Run: headless pygame with SDL's dummy video driver; simulated clock (each Clock.tick advances the game by its frame time, no real sleeping); random seed 0; keys injected as events and as key.get_pressed() state; no mouse input.
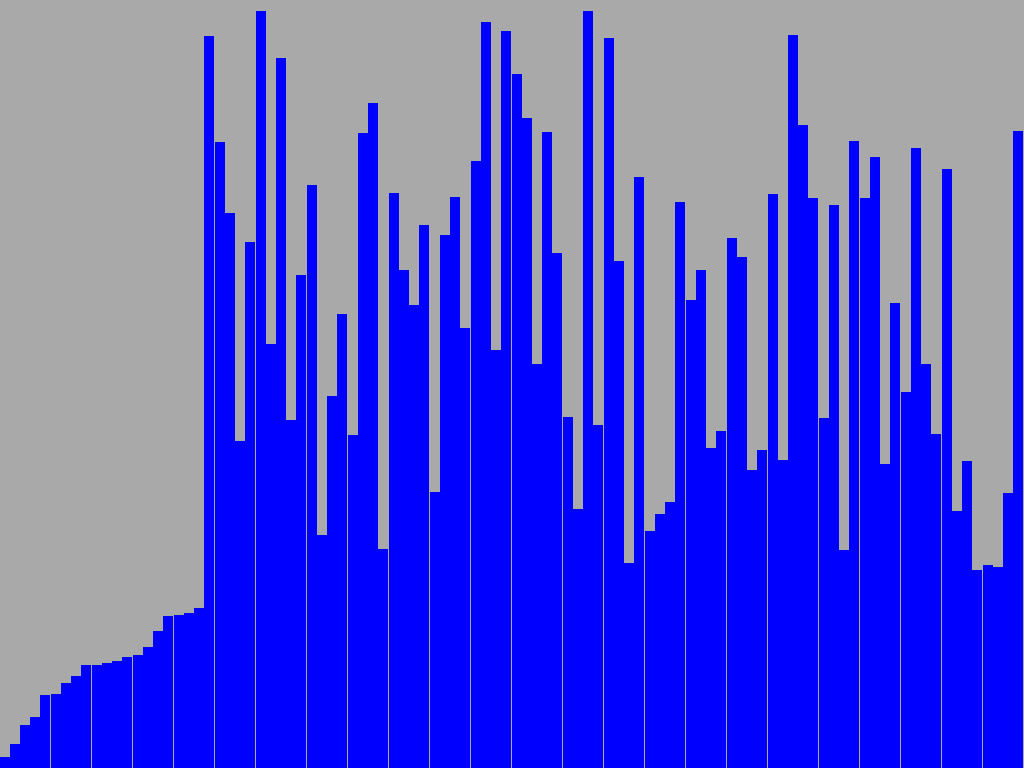
Frame 1 of 4 · flips 1–60 · no input
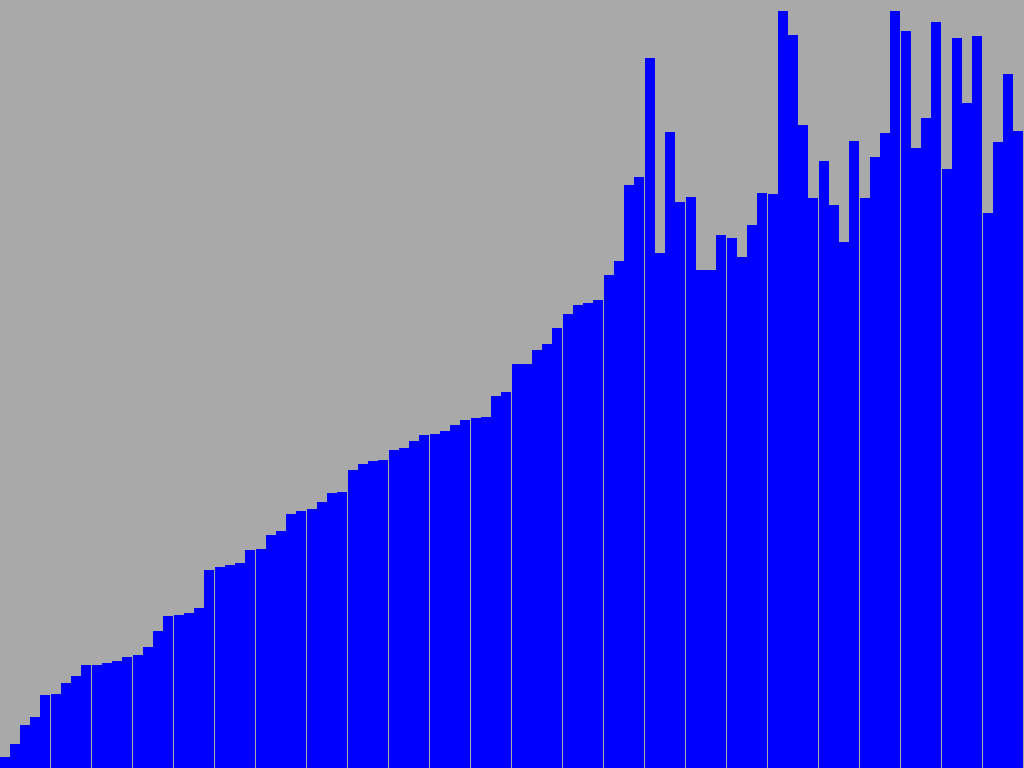
Frame 2 of 4 · flips 61–180 · tapped SPACE, RETURN · held RIGHT (→), D
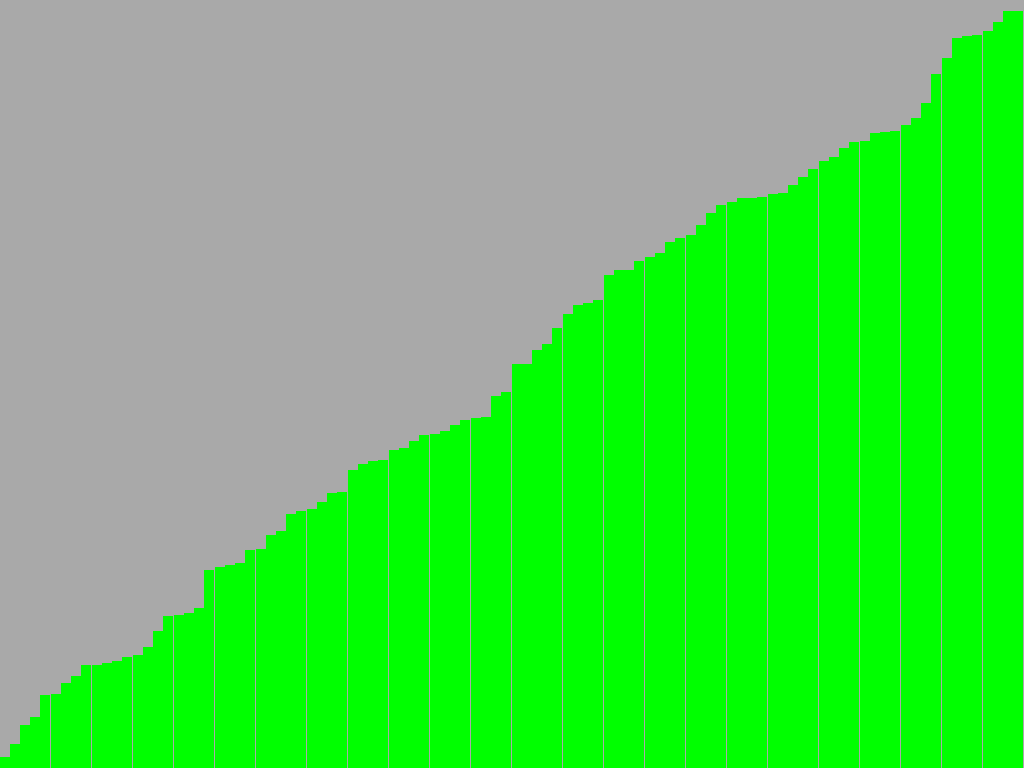
Frame 3 of 4 · flips 181–300 · held DOWN (↓), S
Frame 4 of 4 · flips 301–420 · held LEFT (←), A, UP (↑), W · screen unchanged from frame 3, image omitted

The pygame program that drew these frames:

import pygame
import random
import time

# Configurações do Pygame
pygame.init()
WIDTH, HEIGHT = 1024, 768
FPS = 60  # Aumentando os frames por segundo
screen = pygame.display.set_mode((WIDTH, HEIGHT))
pygame.display.set_caption("Selection Sort Visualizer")

# Definir as cores
DarkGray = (169,169,169)
RED = (255, 0, 0)
BLUE = (0, 0, 255)
GREEN = (0, 255, 0)

# Função para desenhar a lista
def draw_list(arr, color_positions=[]):
    screen.fill(DarkGray)
    bar_width = WIDTH / len(arr)
    for i, val in enumerate(arr):
        color = BLUE
        if i in color_positions:
            color = RED
        # Quando a lista estiver totalmente ordenada, todas as barras ficam verdes
        if arr == sorted(arr):
            color = GREEN
        pygame.draw.rect(screen, color, (i * bar_width, HEIGHT - val, bar_width, val))
    pygame.display.update()

# Função Selection Sort com animação
def selection_sort(arr):
    n = len(arr)
    for i in range(n):
        min_idx = i
        for j in range(i + 1, n):
            if arr[j] < arr[min_idx]:
                min_idx = j
        # Troca o menor elemento encontrado com o elemento na posição i
        arr[i], arr[min_idx] = arr[min_idx], arr[i]
        draw_list(arr, color_positions=[i, min_idx])  # Destaca as posições comparadas
        pygame.event.pump()  # Permite a atualização da janela de eventos sem esperar
        screen.fill(DarkGray)
        draw_list(arr)
        pygame.time.wait(50) #pausa para visualização
        pygame.display.update()

# Inicialização da lista aleatória
arr = [random.randint(10, HEIGHT) for _ in range(100)]

# Loop principal
running = True
while running:
    for event in pygame.event.get():
        if event.type == pygame.QUIT:
            running = False

    draw_list(arr)  # Desenha a lista no início
    selection_sort(arr)  # Executa o Selection Sort

    time.sleep(0.5)  # Pausa antes de fechar

pygame.quit()
